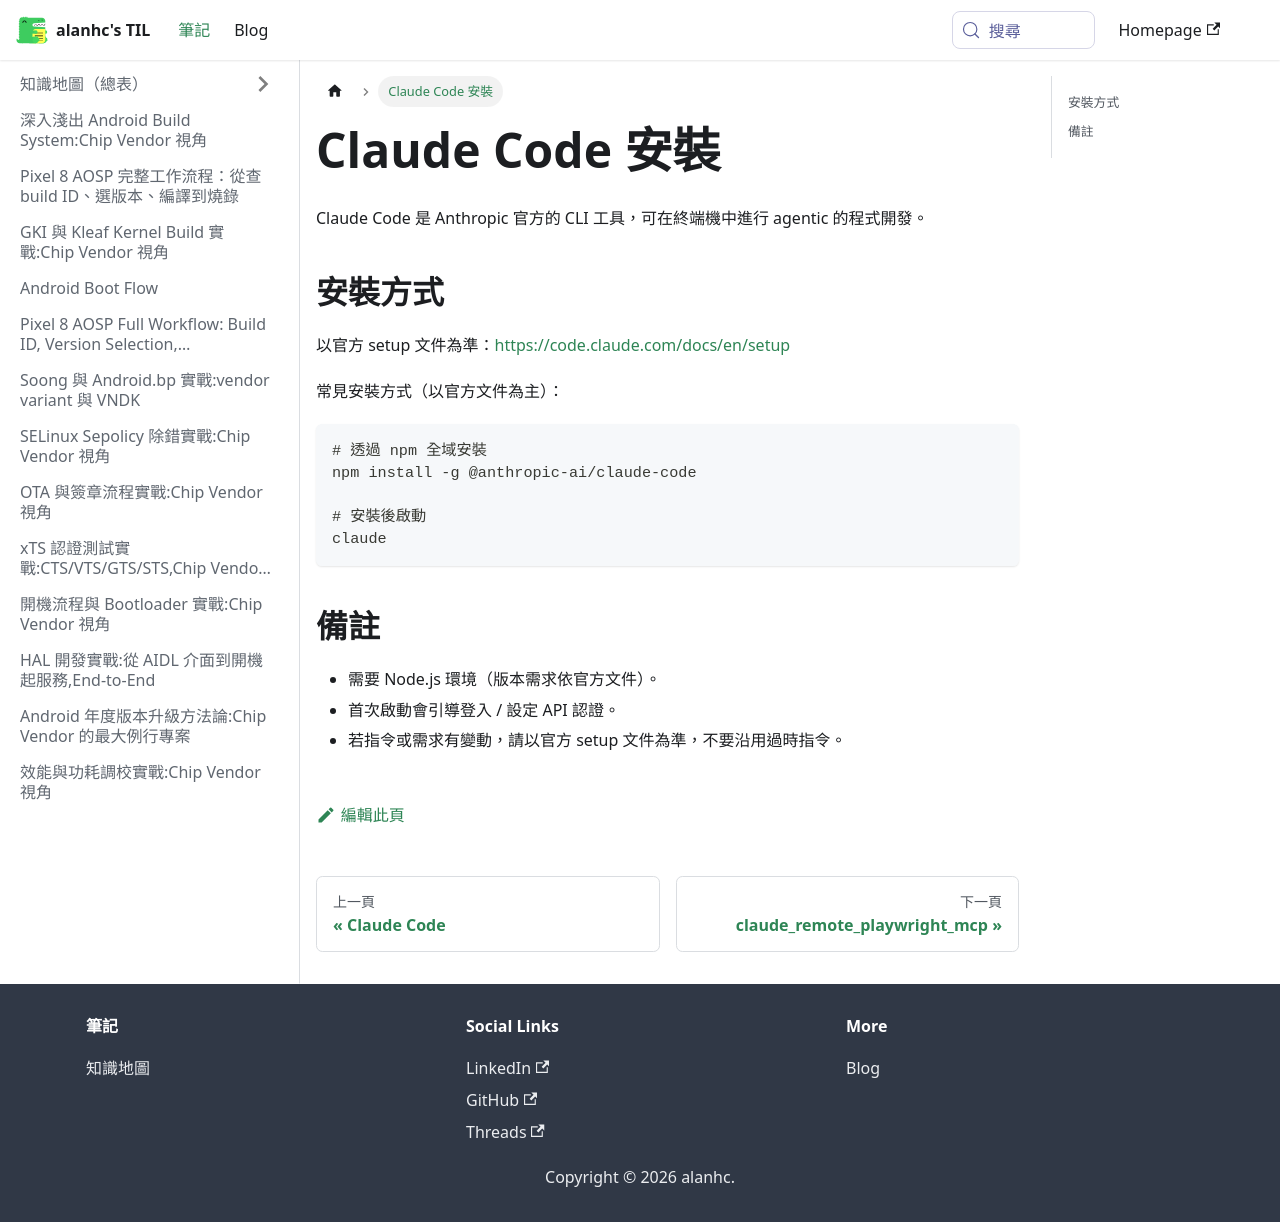

repository: alanhc/til · page: docs/claude_install.html · generator: docusaurus

# Claude Code 安裝

Claude Code 是 Anthropic 官方的 CLI 工具，可在終端機中進行 agentic 的程式開發。

## 安裝方式
以官方 setup 文件為準：https://code.claude.com/docs/en/setup

常見安裝方式（以官方文件為主）：

```bash
# 透過 npm 全域安裝
npm install -g @anthropic-ai/claude-code

# 安裝後啟動
claude
```

## 備註
- 需要 Node.js 環境（版本需求依官方文件）。
- 首次啟動會引導登入 / 設定 API 認證。
- 若指令或需求有變動，請以官方 setup 文件為準，不要沿用過時指令。
